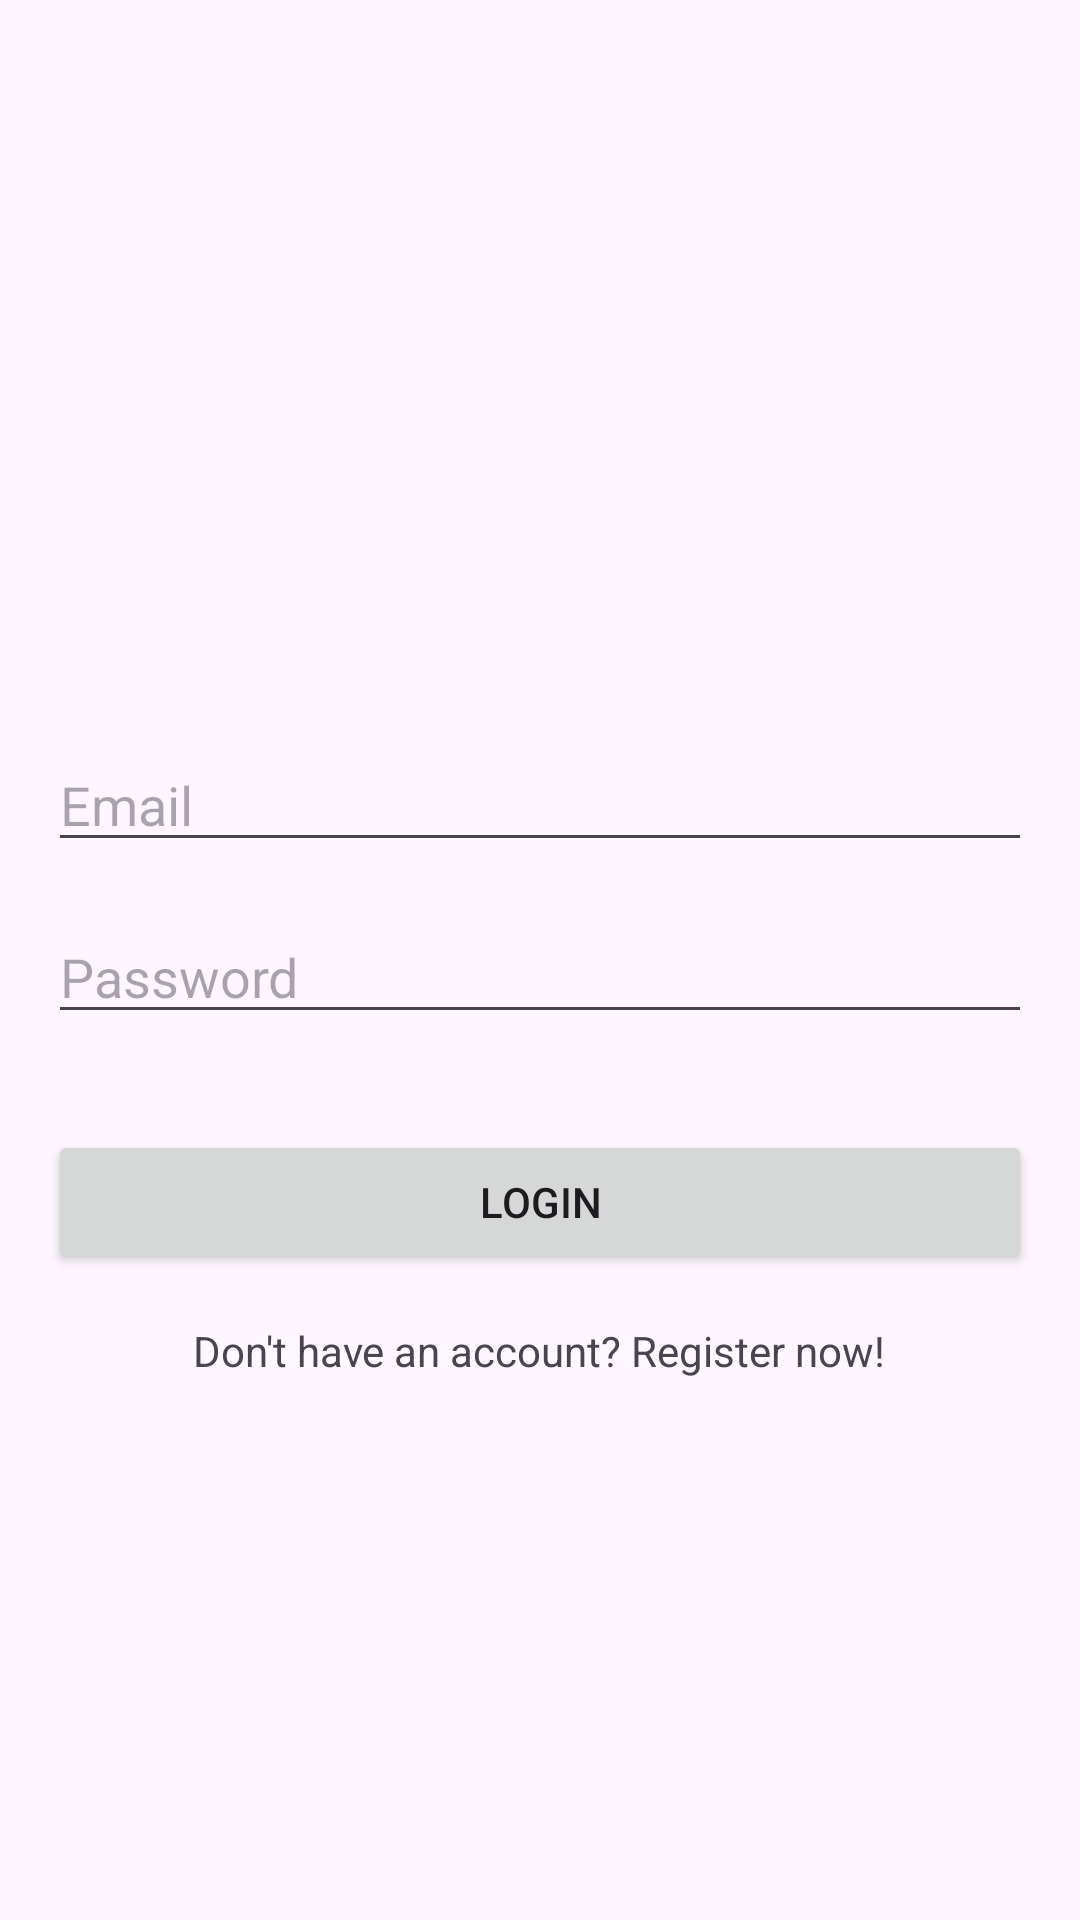

Produce the Android XML layout that renders to this screen, including the resource entries it uses.
<!-- AndroidManifest.xml: activity theme Theme.TSUMarketApp -->
<!-- res/layout/activity_login.xml -->
<RelativeLayout xmlns:android="http://schemas.android.com/apk/res/android"
    xmlns:app="http://schemas.android.com/apk/res-auto"
    xmlns:tools="http://schemas.android.com/tools"
    android:layout_width="match_parent"
    android:layout_height="match_parent">

    <ImageView
        android:id="@+id/logoImageView"
        android:layout_width="150dp"
        android:layout_height="150dp"
        android:src="@drawable/logo"
        android:layout_centerHorizontal="true"
        android:layout_marginTop="64dp"/>

    <EditText
        android:id="@+id/emailEditText"
        android:layout_width="match_parent"
        android:layout_height="wrap_content"
        android:layout_below="@id/logoImageView"
        android:layout_marginTop="32dp"
        android:layout_marginStart="16dp"
        android:layout_marginEnd="16dp"
        android:hint="@string/email"
        android:inputType="textEmailAddress" />

    <EditText
        android:id="@+id/passwordEditText"
        android:layout_width="match_parent"
        android:layout_height="wrap_content"
        android:layout_below="@id/emailEditText"
        android:layout_marginTop="16dp"
        android:layout_marginStart="16dp"
        android:layout_marginEnd="16dp"
        android:hint="@string/password"
        android:inputType="textPassword" />

    <Button
        android:id="@+id/loginButton"
        android:layout_width="match_parent"
        android:layout_height="wrap_content"
        android:layout_below="@id/passwordEditText"
        android:layout_marginTop="32dp"
        android:layout_marginStart="16dp"
        android:layout_marginEnd="16dp"
        android:text="@string/login" />

    <TextView
        android:id="@+id/registerTextView"
        android:layout_width="wrap_content"
        android:layout_height="wrap_content"
        android:layout_below="@id/loginButton"
        android:layout_centerHorizontal="true"
        android:layout_marginTop="16dp"
        android:text="@string/don_t_have_an_account_register_now" />

</RelativeLayout>
<!-- resources referenced by this layout -->
<resources>
  <string name="don_t_have_an_account_register_now">Don\'t have an account? Register now!</string>
  <string name="email">Email</string>
  <string name="login">Login</string>
  <string name="password">Password</string>
  <style name="Theme.TSUMarketApp" parent="Base.Theme.TSUMarketApp" />
  <style name="Base.Theme.TSUMarketApp" parent="Theme.Material3.DayNight.NoActionBar">
          
          
      </style>
</resources>
